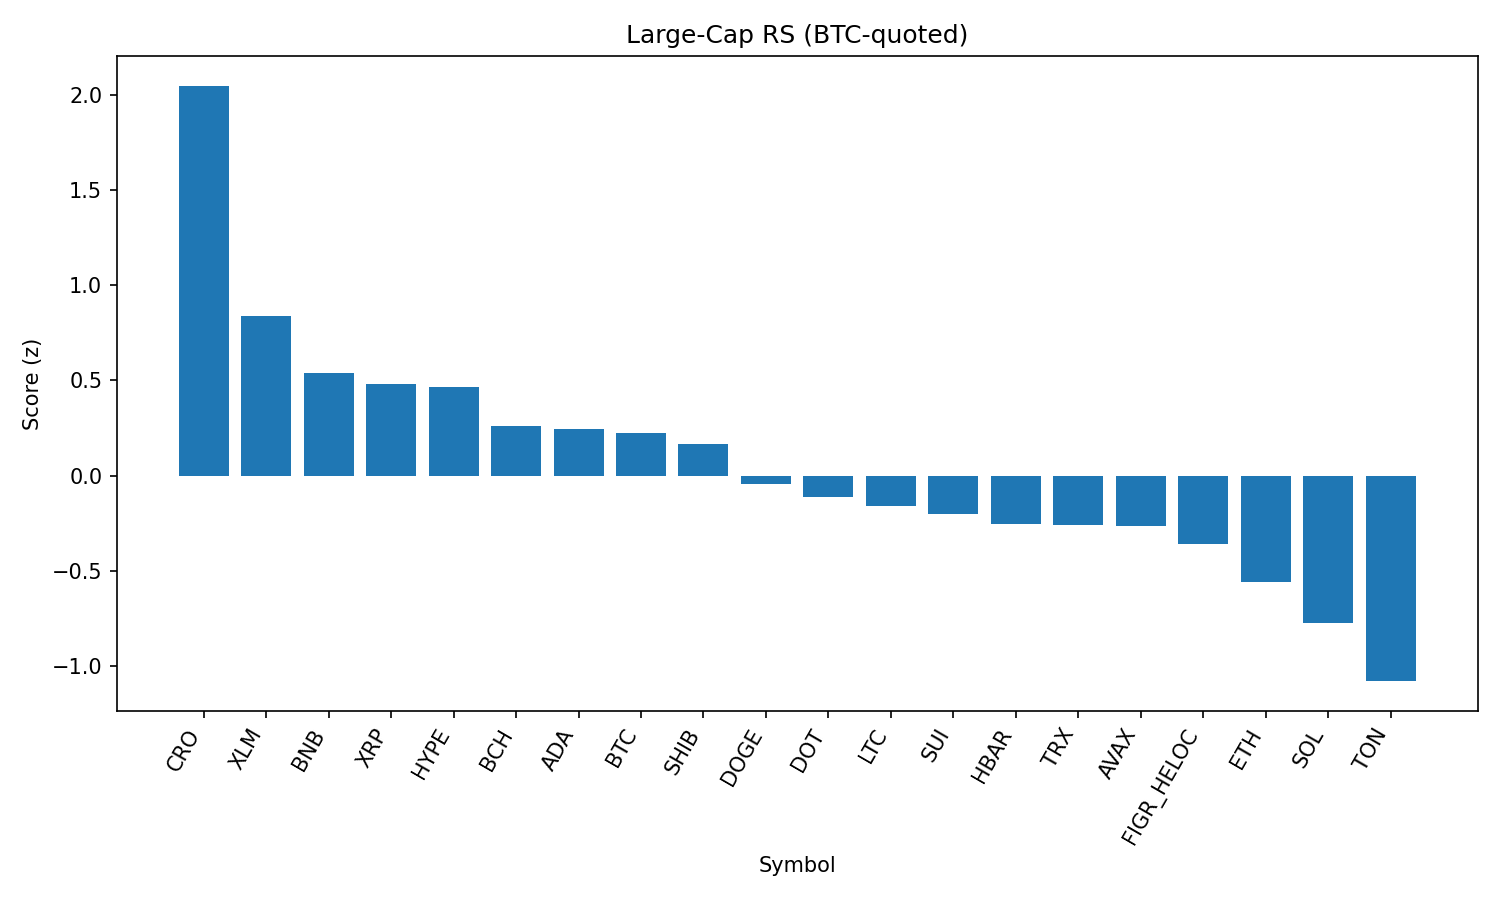

The file beside this chart, header and first rows:
rank, name, symbol, price_btc, price_usd, pct_1h_btc, pct_24h_btc, pct_7d_btc, market_cap_rank, market_cap_usd, volume_usd, score
1, Cronos, CRO, 2.45e-06, 0.2715, 1.122, 2.296, -13.92, 26, 9124596520, 114682307, 2.05
2, Stellar, XLM, 3.24e-06, 0.3591, 0.5011, -0.09187, -1.727, 22, 11374857118, 137174942, 0.8407
3, BNB, BNB, 0.007775, 862.2, -0.2381, 2.716, -1.778, 5, 120088390567, 1145482490, 0.5399
4, XRP, XRP, 2.539e-05, 2.82, 0.2468, -0.02553, -1.815, 4, 167737962415, 4473845865, 0.4837
5, Hyperliquid, HYPE, 0.0004218, 46.77, -0.1329, 1.059, 5.336, 17, 12661669150, 317877879, 0.4636
6, Bitcoin Cash, BCH, 0.005331, 591.1, 0.1917, -1.675, 8.25, 20, 11762466313, 544071348, 0.2618
7, Cardano, ADA, 7.44e-06, 0.8255, 0.1333, -0.1775, -2.175, 11, 30126722089, 775238890, 0.2448
8, Bitcoin, BTC, 1.0, 110890, 0.0, 0.0, 0.0, 1, 2209017953801, 37453269451, 0.2243
9, Shiba Inu, SHIB, 1.10505e-10, 1.225e-05, -0.04248, 0.5309, -2.634, 31, 7217530002, 174645687, 0.1673
10, Dogecoin, DOGE, 1.93e-06, 0.2144, 0.0393, -0.6279, -2.646, 9, 32323471701, 1558901886, -0.04309
11, Polkadot, DOT, 3.438e-05, 3.81, -0.184, 0.1836, -1.608, 35, 5803532684, 200825708, -0.1122
12, Litecoin, LTC, 0.001006, 111.6, -0.1366, -0.2994, -1.08, 28, 8509195609, 395102862, -0.1621
13, Sui, SUI, 3.026e-05, 3.36, -0.1399, -0.5442, -0.1235, 19, 11972869901, 801183012, -0.2037
14, Hedera, HBAR, 1.95e-06, 0.2164, 0.06775, -1.191, -5.177, 25, 9173083603, 137741678, -0.2565
15, TRON, TRX, 2.98e-06, 0.331, -0.1019, -0.3922, -4.595, 10, 31325306546, 694222209, -0.2589
16, Avalanche, AVAX, 0.000218, 24.17, -0.05582, -1.237, 0.3228, 23, 10203209467, 407586555, -0.2636
17, Figure Heloc, FIGR_HELOC, 9.06e-06, 1.005, -0.01484, -0.9084, -6.863, 18, 12301124000, 27562765, -0.3585
18, Ethereum, ETH, 0.03879, 4301, -0.07141, -1.814, -4.023, 2, 518968660468, 24454698546, -0.5577
19, Solana, SOL, 0.001823, 202.1, -0.2887, -1.513, -2.236, 6, 109422996489, 5137687377, -0.7736
20, Toncoin, TON, 2.733e-05, 3.03, -0.4703, -1.404, -3.682, 30, 7782644382, 113288098, -1.081
21, Chainlink, LINK, 0.0002004, 22.22, -0.4313, -1.859, -6.928, 13, 15056215300, 836777701, -1.266
